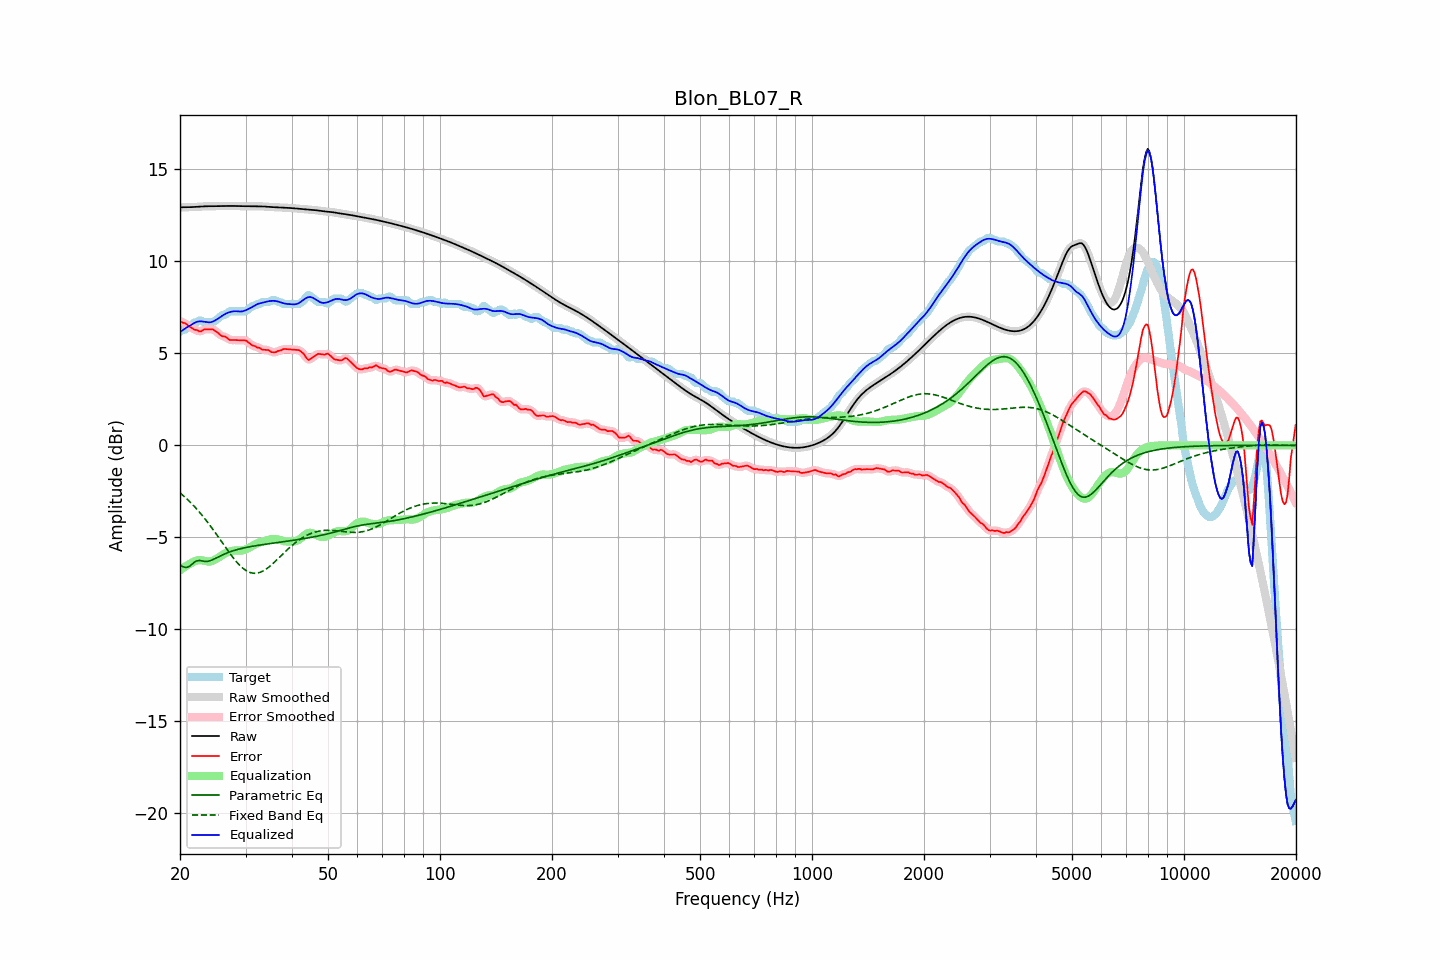

Source data for this figure (header and first rows):
frequency, raw, error, smoothed, error_smoothed, equalization, parametric_eq, fixed_band_eq, equalized_raw, equalized_smoothed, target
20.00, 12.94, 6.76, 12.94, 6.74, -6.79, -6.51, -2.58, 6.15, 6.15, 6.19
20.20, 12.94, 6.71, 12.94, 6.72, -6.73, -6.56, -2.66, 6.22, 6.22, 6.24
20.40, 12.94, 6.66, 12.94, 6.68, -6.66, -6.61, -2.73, 6.28, 6.28, 6.29
20.61, 12.95, 6.66, 12.95, 6.63, -6.60, -6.62, -2.81, 6.34, 6.34, 6.29
20.81, 12.95, 6.59, 12.95, 6.59, -6.55, -6.64, -2.89, 6.40, 6.40, 6.36
21.02, 12.95, 6.52, 12.95, 6.53, -6.50, -6.61, -2.97, 6.45, 6.45, 6.43
21.23, 12.95, 6.45, 12.95, 6.46, -6.45, -6.57, -3.06, 6.50, 6.50, 6.50
21.44, 12.95, 6.40, 12.95, 6.40, -6.40, -6.50, -3.15, 6.55, 6.55, 6.55
21.66, 12.96, 6.35, 12.96, 6.34, -6.35, -6.42, -3.24, 6.61, 6.61, 6.61
21.87, 12.96, 6.28, 12.96, 6.30, -6.30, -6.35, -3.33, 6.66, 6.66, 6.68
22.09, 12.97, 6.28, 12.97, 6.26, -6.27, -6.29, -3.42, 6.70, 6.70, 6.69
22.31, 12.97, 6.25, 12.97, 6.23, -6.25, -6.27, -3.52, 6.73, 6.73, 6.73
22.54, 12.98, 6.19, 12.98, 6.21, -6.24, -6.26, -3.62, 6.74, 6.74, 6.79
22.76, 12.99, 6.20, 12.99, 6.21, -6.24, -6.27, -3.72, 6.74, 6.74, 6.79
22.99, 12.99, 6.25, 12.99, 6.25, -6.25, -6.29, -3.83, 6.74, 6.74, 6.74
23.22, 13.00, 6.31, 13.00, 6.29, -6.27, -6.30, -3.94, 6.72, 6.72, 6.69
23.45, 13.00, 6.31, 13.00, 6.31, -6.29, -6.32, -4.05, 6.71, 6.71, 6.69
23.69, 13.00, 6.31, 13.00, 6.32, -6.31, -6.31, -4.16, 6.69, 6.69, 6.69
23.92, 13.00, 6.31, 13.00, 6.32, -6.32, -6.29, -4.27, 6.69, 6.69, 6.69
24.16, 13.00, 6.31, 13.00, 6.32, -6.31, -6.26, -4.39, 6.69, 6.69, 6.69
24.40, 13.00, 6.31, 13.00, 6.31, -6.29, -6.23, -4.51, 6.72, 6.72, 6.69
24.65, 13.00, 6.28, 13.00, 6.27, -6.25, -6.19, -4.63, 6.75, 6.75, 6.73
24.89, 13.00, 6.22, 13.00, 6.22, -6.20, -6.15, -4.75, 6.80, 6.80, 6.79
25.14, 13.01, 6.16, 13.01, 6.16, -6.15, -6.11, -4.88, 6.85, 6.85, 6.85
25.39, 13.01, 6.09, 13.01, 6.08, -6.10, -6.06, -5.00, 6.91, 6.91, 6.92
25.65, 13.01, 6.01, 13.01, 6.01, -6.04, -6.02, -5.13, 6.97, 6.97, 7.00
25.91, 13.01, 5.95, 13.01, 5.96, -5.98, -5.98, -5.25, 7.03, 7.03, 7.06
26.16, 13.01, 5.92, 13.01, 5.93, -5.92, -5.94, -5.38, 7.09, 7.09, 7.09
26.43, 13.01, 5.92, 13.01, 5.90, -5.87, -5.90, -5.50, 7.14, 7.14, 7.09
26.69, 13.01, 5.85, 13.01, 5.85, -5.83, -5.86, -5.63, 7.18, 7.18, 7.16
26.96, 13.02, 5.79, 13.02, 5.79, -5.80, -5.82, -5.75, 7.22, 7.22, 7.23
27.23, 13.02, 5.73, 13.02, 5.75, -5.77, -5.79, -5.87, 7.25, 7.25, 7.29
27.50, 13.02, 5.73, 13.02, 5.73, -5.75, -5.76, -5.99, 7.27, 7.27, 7.29
27.77, 13.02, 5.73, 13.02, 5.72, -5.73, -5.73, -6.10, 7.29, 7.29, 7.29
28.05, 13.01, 5.73, 13.01, 5.73, -5.72, -5.71, -6.21, 7.29, 7.29, 7.29
28.33, 13.01, 5.72, 13.01, 5.72, -5.72, -5.68, -6.32, 7.29, 7.29, 7.29
28.62, 13.01, 5.72, 13.01, 5.72, -5.72, -5.66, -6.42, 7.29, 7.29, 7.29
28.90, 13.00, 5.71, 13.00, 5.71, -5.72, -5.63, -6.51, 7.28, 7.28, 7.29
29.19, 13.00, 5.71, 13.00, 5.71, -5.72, -5.61, -6.60, 7.28, 7.28, 7.29
29.48, 13.00, 5.71, 13.00, 5.72, -5.71, -5.59, -6.67, 7.29, 7.29, 7.29
29.78, 13.00, 5.71, 13.00, 5.71, -5.68, -5.57, -6.74, 7.32, 7.32, 7.29
30.08, 13.00, 5.70, 13.00, 5.69, -5.65, -5.55, -6.80, 7.35, 7.35, 7.30
30.38, 13.00, 5.64, 13.00, 5.64, -5.61, -5.54, -6.85, 7.39, 7.39, 7.36
30.68, 13.00, 5.57, 13.00, 5.57, -5.57, -5.52, -6.89, 7.43, 7.43, 7.43
30.99, 13.00, 5.50, 13.00, 5.50, -5.52, -5.50, -6.93, 7.48, 7.48, 7.51
31.30, 13.00, 5.43, 13.00, 5.45, -5.47, -5.49, -6.94, 7.53, 7.53, 7.57
31.61, 13.00, 5.41, 13.00, 5.40, -5.42, -5.47, -6.96, 7.58, 7.58, 7.59
31.93, 13.00, 5.38, 13.00, 5.37, -5.37, -5.46, -6.95, 7.63, 7.63, 7.61
32.24, 13.00, 5.32, 13.00, 5.34, -5.33, -5.44, -6.95, 7.67, 7.67, 7.68
32.57, 13.00, 5.31, 13.00, 5.30, -5.29, -5.43, -6.92, 7.70, 7.70, 7.69
32.89, 13.00, 5.29, 13.00, 5.26, -5.27, -5.42, -6.90, 7.73, 7.73, 7.71
33.22, 12.99, 5.20, 12.99, 5.23, -5.24, -5.40, -6.86, 7.75, 7.75, 7.79
33.55, 12.99, 5.20, 12.99, 5.20, -5.22, -5.39, -6.81, 7.77, 7.77, 7.79
33.89, 12.98, 5.19, 12.98, 5.19, -5.19, -5.38, -6.76, 7.79, 7.79, 7.79
34.23, 12.97, 5.19, 12.97, 5.19, -5.16, -5.36, -6.70, 7.82, 7.82, 7.79
34.57, 12.97, 5.18, 12.97, 5.16, -5.13, -5.35, -6.63, 7.83, 7.83, 7.79
34.92, 12.96, 5.13, 12.96, 5.13, -5.11, -5.34, -6.57, 7.85, 7.85, 7.83
35.27, 12.96, 5.07, 12.96, 5.09, -5.10, -5.33, -6.49, 7.86, 7.86, 7.89
35.62, 12.95, 5.06, 12.95, 5.06, -5.09, -5.32, -6.41, 7.86, 7.86, 7.89
35.97, 12.95, 5.06, 12.95, 5.06, -5.10, -5.30, -6.33, 7.85, 7.85, 7.89
... 635 more rows
